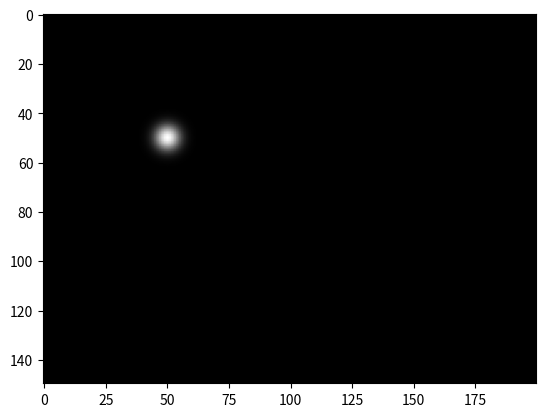

Generate this figure with matplotlib:
import numpy as np
import matplotlib.pyplot as plt

height = 150
width = 200

# Generate an initially black image
image = np.zeros((height, width))

# Generate two arrays the same shape as the image.
# In pixX, every array element has a value equal to the x coordinate of that pixel
# In pixY, every array element has a value equal to the y coordinate of that pixel
pixX, pixY = np.meshgrid(np.arange(width), np.arange(height))

def DrawParticle(image, x, y, peak_intensity, particle_radius):
    # This function draws a particle onto the image (at coordinate x,y).
    # The equation describing the intensity as a function of position relative to the particle coordinate
    # (relative position x-pixX, y-pixY) is a Gaussian function.
    image += peak_intensity * np.exp(-(((x-pixX)/particle_radius)**2 + ((y-pixY)/particle_radius)**2))

# Draw a single example particle into the image
DrawParticle(image, 50, 50, 1, 5.0)
# Display the image on screen
plt.imshow(image, cmap='gray')
plt.show()
print(pixX)
print (((50-pixX)/5.0)**2)